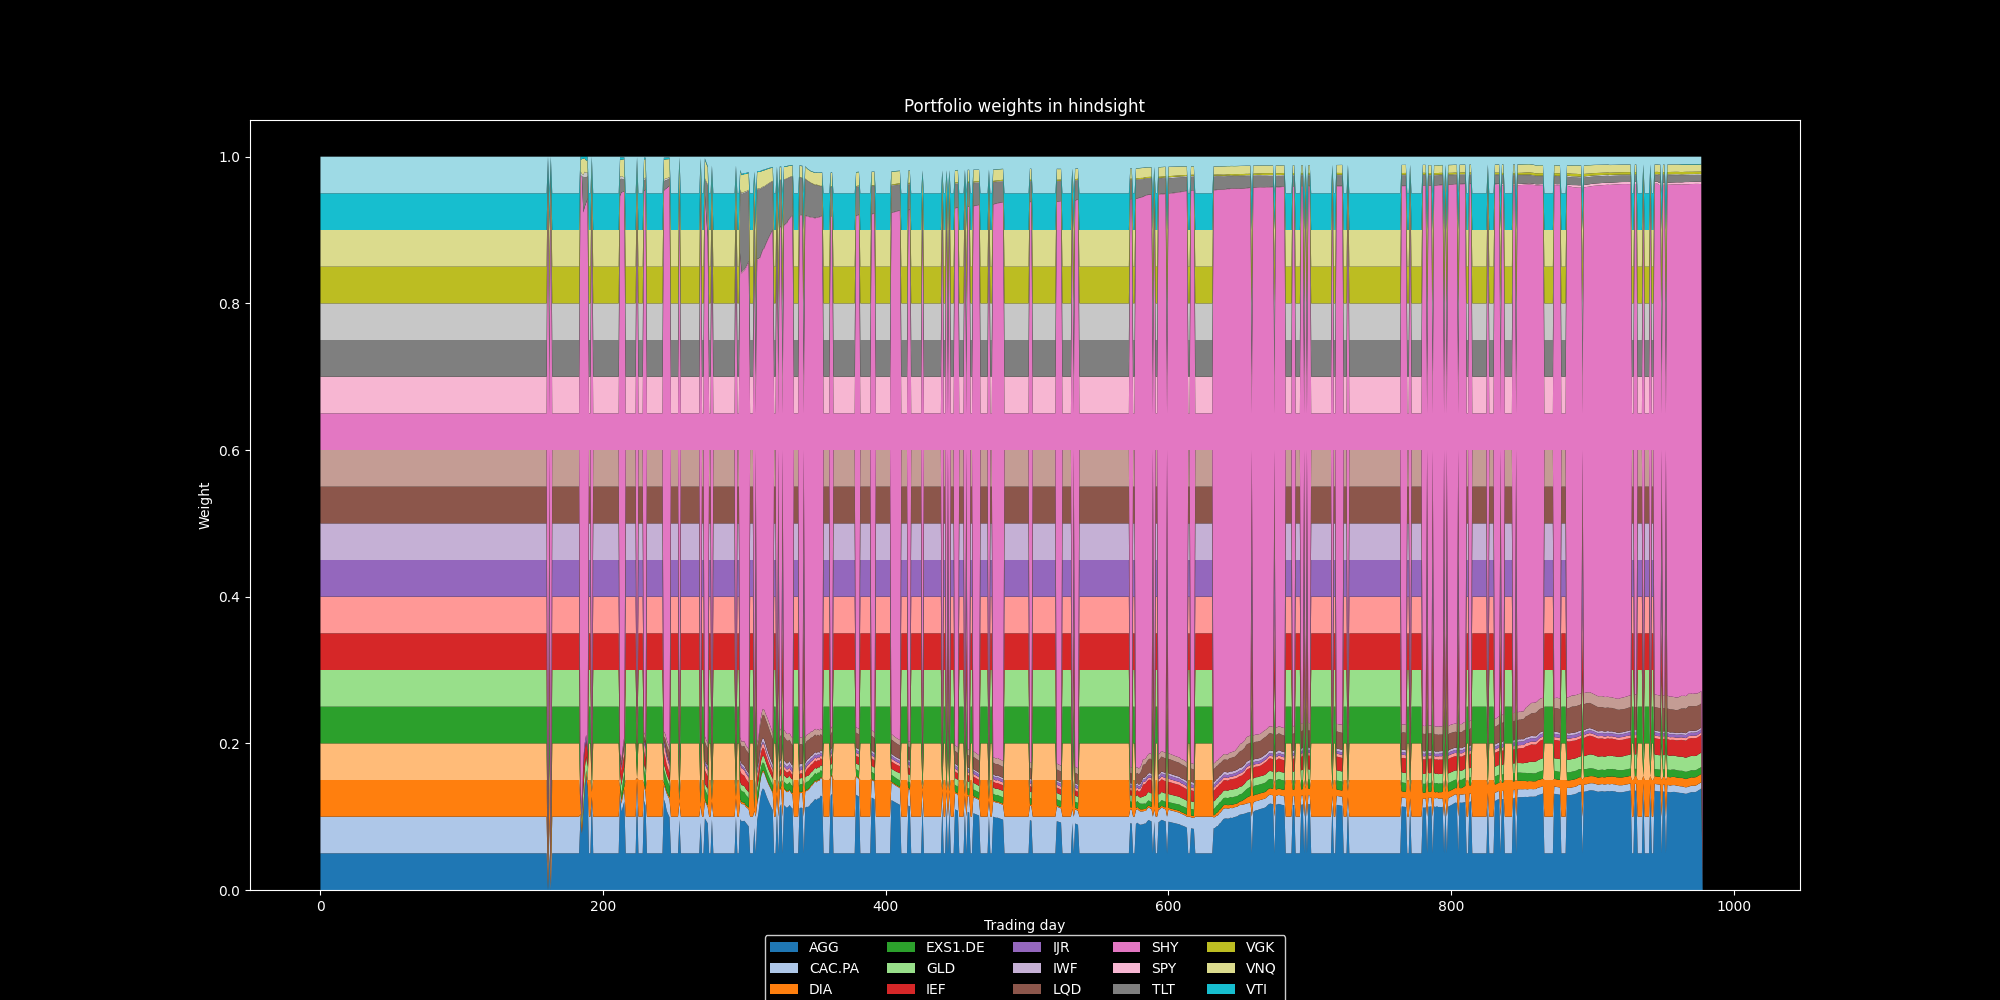

Source data for this figure (header and first rows):
5.000000000000000278e-02, 5.000000000000000278e-02, 5.000000000000000278e-02, 5.000000000000000278e-02, 5.000000000000000278e-02, 5.000000000000000278e-02, 5.000000000000000278e-02, 5.000000000000000278e-02, 5.000000000000000278e-02, 5.000000000000000278e-02, 5.000000000000000278e-02, 5.000000000000000278e-02, 5.000000000000000278e-02, 5.000000000000000278e-02, 5.000000000000000278e-02, 5.000000000000000278e-02, 5.000000000000000278e-02, 5.000000000000000278e-02, 5.000000000000000278e-02, 5.000000000000000278e-02
5.000000000000000278e-02, 5.000000000000000278e-02, 5.000000000000000278e-02, 5.000000000000000278e-02, 5.000000000000000278e-02, 5.000000000000000278e-02, 5.000000000000000278e-02, 5.000000000000000278e-02, 5.000000000000000278e-02, 5.000000000000000278e-02, 5.000000000000000278e-02, 5.000000000000000278e-02, 5.000000000000000278e-02, 5.000000000000000278e-02, 5.000000000000000278e-02, 5.000000000000000278e-02, 5.000000000000000278e-02, 5.000000000000000278e-02, 5.000000000000000278e-02, 5.000000000000000278e-02
5.000000000000000278e-02, 5.000000000000000278e-02, 5.000000000000000278e-02, 5.000000000000000278e-02, 5.000000000000000278e-02, 5.000000000000000278e-02, 5.000000000000000278e-02, 5.000000000000000278e-02, 5.000000000000000278e-02, 5.000000000000000278e-02, 5.000000000000000278e-02, 5.000000000000000278e-02, 5.000000000000000278e-02, 5.000000000000000278e-02, 5.000000000000000278e-02, 5.000000000000000278e-02, 5.000000000000000278e-02, 5.000000000000000278e-02, 5.000000000000000278e-02, 5.000000000000000278e-02
5.000000000000000278e-02, 5.000000000000000278e-02, 5.000000000000000278e-02, 5.000000000000000278e-02, 5.000000000000000278e-02, 5.000000000000000278e-02, 5.000000000000000278e-02, 5.000000000000000278e-02, 5.000000000000000278e-02, 5.000000000000000278e-02, 5.000000000000000278e-02, 5.000000000000000278e-02, 5.000000000000000278e-02, 5.000000000000000278e-02, 5.000000000000000278e-02, 5.000000000000000278e-02, 5.000000000000000278e-02, 5.000000000000000278e-02, 5.000000000000000278e-02, 5.000000000000000278e-02
5.000000000000000278e-02, 5.000000000000000278e-02, 5.000000000000000278e-02, 5.000000000000000278e-02, 5.000000000000000278e-02, 5.000000000000000278e-02, 5.000000000000000278e-02, 5.000000000000000278e-02, 5.000000000000000278e-02, 5.000000000000000278e-02, 5.000000000000000278e-02, 5.000000000000000278e-02, 5.000000000000000278e-02, 5.000000000000000278e-02, 5.000000000000000278e-02, 5.000000000000000278e-02, 5.000000000000000278e-02, 5.000000000000000278e-02, 5.000000000000000278e-02, 5.000000000000000278e-02
5.000000000000000278e-02, 5.000000000000000278e-02, 5.000000000000000278e-02, 5.000000000000000278e-02, 5.000000000000000278e-02, 5.000000000000000278e-02, 5.000000000000000278e-02, 5.000000000000000278e-02, 5.000000000000000278e-02, 5.000000000000000278e-02, 5.000000000000000278e-02, 5.000000000000000278e-02, 5.000000000000000278e-02, 5.000000000000000278e-02, 5.000000000000000278e-02, 5.000000000000000278e-02, 5.000000000000000278e-02, 5.000000000000000278e-02, 5.000000000000000278e-02, 5.000000000000000278e-02
5.000000000000000278e-02, 5.000000000000000278e-02, 5.000000000000000278e-02, 5.000000000000000278e-02, 5.000000000000000278e-02, 5.000000000000000278e-02, 5.000000000000000278e-02, 5.000000000000000278e-02, 5.000000000000000278e-02, 5.000000000000000278e-02, 5.000000000000000278e-02, 5.000000000000000278e-02, 5.000000000000000278e-02, 5.000000000000000278e-02, 5.000000000000000278e-02, 5.000000000000000278e-02, 5.000000000000000278e-02, 5.000000000000000278e-02, 5.000000000000000278e-02, 5.000000000000000278e-02
5.000000000000000278e-02, 5.000000000000000278e-02, 5.000000000000000278e-02, 5.000000000000000278e-02, 5.000000000000000278e-02, 5.000000000000000278e-02, 5.000000000000000278e-02, 5.000000000000000278e-02, 5.000000000000000278e-02, 5.000000000000000278e-02, 5.000000000000000278e-02, 5.000000000000000278e-02, 5.000000000000000278e-02, 5.000000000000000278e-02, 5.000000000000000278e-02, 5.000000000000000278e-02, 5.000000000000000278e-02, 5.000000000000000278e-02, 5.000000000000000278e-02, 5.000000000000000278e-02
5.000000000000000278e-02, 5.000000000000000278e-02, 5.000000000000000278e-02, 5.000000000000000278e-02, 5.000000000000000278e-02, 5.000000000000000278e-02, 5.000000000000000278e-02, 5.000000000000000278e-02, 5.000000000000000278e-02, 5.000000000000000278e-02, 5.000000000000000278e-02, 5.000000000000000278e-02, 5.000000000000000278e-02, 5.000000000000000278e-02, 5.000000000000000278e-02, 5.000000000000000278e-02, 5.000000000000000278e-02, 5.000000000000000278e-02, 5.000000000000000278e-02, 5.000000000000000278e-02
5.000000000000000278e-02, 5.000000000000000278e-02, 5.000000000000000278e-02, 5.000000000000000278e-02, 5.000000000000000278e-02, 5.000000000000000278e-02, 5.000000000000000278e-02, 5.000000000000000278e-02, 5.000000000000000278e-02, 5.000000000000000278e-02, 5.000000000000000278e-02, 5.000000000000000278e-02, 5.000000000000000278e-02, 5.000000000000000278e-02, 5.000000000000000278e-02, 5.000000000000000278e-02, 5.000000000000000278e-02, 5.000000000000000278e-02, 5.000000000000000278e-02, 5.000000000000000278e-02
5.000000000000000278e-02, 5.000000000000000278e-02, 5.000000000000000278e-02, 5.000000000000000278e-02, 5.000000000000000278e-02, 5.000000000000000278e-02, 5.000000000000000278e-02, 5.000000000000000278e-02, 5.000000000000000278e-02, 5.000000000000000278e-02, 5.000000000000000278e-02, 5.000000000000000278e-02, 5.000000000000000278e-02, 5.000000000000000278e-02, 5.000000000000000278e-02, 5.000000000000000278e-02, 5.000000000000000278e-02, 5.000000000000000278e-02, 5.000000000000000278e-02, 5.000000000000000278e-02
5.000000000000000278e-02, 5.000000000000000278e-02, 5.000000000000000278e-02, 5.000000000000000278e-02, 5.000000000000000278e-02, 5.000000000000000278e-02, 5.000000000000000278e-02, 5.000000000000000278e-02, 5.000000000000000278e-02, 5.000000000000000278e-02, 5.000000000000000278e-02, 5.000000000000000278e-02, 5.000000000000000278e-02, 5.000000000000000278e-02, 5.000000000000000278e-02, 5.000000000000000278e-02, 5.000000000000000278e-02, 5.000000000000000278e-02, 5.000000000000000278e-02, 5.000000000000000278e-02
5.000000000000000278e-02, 5.000000000000000278e-02, 5.000000000000000278e-02, 5.000000000000000278e-02, 5.000000000000000278e-02, 5.000000000000000278e-02, 5.000000000000000278e-02, 5.000000000000000278e-02, 5.000000000000000278e-02, 5.000000000000000278e-02, 5.000000000000000278e-02, 5.000000000000000278e-02, 5.000000000000000278e-02, 5.000000000000000278e-02, 5.000000000000000278e-02, 5.000000000000000278e-02, 5.000000000000000278e-02, 5.000000000000000278e-02, 5.000000000000000278e-02, 5.000000000000000278e-02
5.000000000000000278e-02, 5.000000000000000278e-02, 5.000000000000000278e-02, 5.000000000000000278e-02, 5.000000000000000278e-02, 5.000000000000000278e-02, 5.000000000000000278e-02, 5.000000000000000278e-02, 5.000000000000000278e-02, 5.000000000000000278e-02, 5.000000000000000278e-02, 5.000000000000000278e-02, 5.000000000000000278e-02, 5.000000000000000278e-02, 5.000000000000000278e-02, 5.000000000000000278e-02, 5.000000000000000278e-02, 5.000000000000000278e-02, 5.000000000000000278e-02, 5.000000000000000278e-02
5.000000000000000278e-02, 5.000000000000000278e-02, 5.000000000000000278e-02, 5.000000000000000278e-02, 5.000000000000000278e-02, 5.000000000000000278e-02, 5.000000000000000278e-02, 5.000000000000000278e-02, 5.000000000000000278e-02, 5.000000000000000278e-02, 5.000000000000000278e-02, 5.000000000000000278e-02, 5.000000000000000278e-02, 5.000000000000000278e-02, 5.000000000000000278e-02, 5.000000000000000278e-02, 5.000000000000000278e-02, 5.000000000000000278e-02, 5.000000000000000278e-02, 5.000000000000000278e-02
5.000000000000000278e-02, 5.000000000000000278e-02, 5.000000000000000278e-02, 5.000000000000000278e-02, 5.000000000000000278e-02, 5.000000000000000278e-02, 5.000000000000000278e-02, 5.000000000000000278e-02, 5.000000000000000278e-02, 5.000000000000000278e-02, 5.000000000000000278e-02, 5.000000000000000278e-02, 5.000000000000000278e-02, 5.000000000000000278e-02, 5.000000000000000278e-02, 5.000000000000000278e-02, 5.000000000000000278e-02, 5.000000000000000278e-02, 5.000000000000000278e-02, 5.000000000000000278e-02
5.000000000000000278e-02, 5.000000000000000278e-02, 5.000000000000000278e-02, 5.000000000000000278e-02, 5.000000000000000278e-02, 5.000000000000000278e-02, 5.000000000000000278e-02, 5.000000000000000278e-02, 5.000000000000000278e-02, 5.000000000000000278e-02, 5.000000000000000278e-02, 5.000000000000000278e-02, 5.000000000000000278e-02, 5.000000000000000278e-02, 5.000000000000000278e-02, 5.000000000000000278e-02, 5.000000000000000278e-02, 5.000000000000000278e-02, 5.000000000000000278e-02, 5.000000000000000278e-02
5.000000000000000278e-02, 5.000000000000000278e-02, 5.000000000000000278e-02, 5.000000000000000278e-02, 5.000000000000000278e-02, 5.000000000000000278e-02, 5.000000000000000278e-02, 5.000000000000000278e-02, 5.000000000000000278e-02, 5.000000000000000278e-02, 5.000000000000000278e-02, 5.000000000000000278e-02, 5.000000000000000278e-02, 5.000000000000000278e-02, 5.000000000000000278e-02, 5.000000000000000278e-02, 5.000000000000000278e-02, 5.000000000000000278e-02, 5.000000000000000278e-02, 5.000000000000000278e-02
5.000000000000000278e-02, 5.000000000000000278e-02, 5.000000000000000278e-02, 5.000000000000000278e-02, 5.000000000000000278e-02, 5.000000000000000278e-02, 5.000000000000000278e-02, 5.000000000000000278e-02, 5.000000000000000278e-02, 5.000000000000000278e-02, 5.000000000000000278e-02, 5.000000000000000278e-02, 5.000000000000000278e-02, 5.000000000000000278e-02, 5.000000000000000278e-02, 5.000000000000000278e-02, 5.000000000000000278e-02, 5.000000000000000278e-02, 5.000000000000000278e-02, 5.000000000000000278e-02
5.000000000000000278e-02, 5.000000000000000278e-02, 5.000000000000000278e-02, 5.000000000000000278e-02, 5.000000000000000278e-02, 5.000000000000000278e-02, 5.000000000000000278e-02, 5.000000000000000278e-02, 5.000000000000000278e-02, 5.000000000000000278e-02, 5.000000000000000278e-02, 5.000000000000000278e-02, 5.000000000000000278e-02, 5.000000000000000278e-02, 5.000000000000000278e-02, 5.000000000000000278e-02, 5.000000000000000278e-02, 5.000000000000000278e-02, 5.000000000000000278e-02, 5.000000000000000278e-02
5.000000000000000278e-02, 5.000000000000000278e-02, 5.000000000000000278e-02, 5.000000000000000278e-02, 5.000000000000000278e-02, 5.000000000000000278e-02, 5.000000000000000278e-02, 5.000000000000000278e-02, 5.000000000000000278e-02, 5.000000000000000278e-02, 5.000000000000000278e-02, 5.000000000000000278e-02, 5.000000000000000278e-02, 5.000000000000000278e-02, 5.000000000000000278e-02, 5.000000000000000278e-02, 5.000000000000000278e-02, 5.000000000000000278e-02, 5.000000000000000278e-02, 5.000000000000000278e-02
5.000000000000000278e-02, 5.000000000000000278e-02, 5.000000000000000278e-02, 5.000000000000000278e-02, 5.000000000000000278e-02, 5.000000000000000278e-02, 5.000000000000000278e-02, 5.000000000000000278e-02, 5.000000000000000278e-02, 5.000000000000000278e-02, 5.000000000000000278e-02, 5.000000000000000278e-02, 5.000000000000000278e-02, 5.000000000000000278e-02, 5.000000000000000278e-02, 5.000000000000000278e-02, 5.000000000000000278e-02, 5.000000000000000278e-02, 5.000000000000000278e-02, 5.000000000000000278e-02
5.000000000000000278e-02, 5.000000000000000278e-02, 5.000000000000000278e-02, 5.000000000000000278e-02, 5.000000000000000278e-02, 5.000000000000000278e-02, 5.000000000000000278e-02, 5.000000000000000278e-02, 5.000000000000000278e-02, 5.000000000000000278e-02, 5.000000000000000278e-02, 5.000000000000000278e-02, 5.000000000000000278e-02, 5.000000000000000278e-02, 5.000000000000000278e-02, 5.000000000000000278e-02, 5.000000000000000278e-02, 5.000000000000000278e-02, 5.000000000000000278e-02, 5.000000000000000278e-02
5.000000000000000278e-02, 5.000000000000000278e-02, 5.000000000000000278e-02, 5.000000000000000278e-02, 5.000000000000000278e-02, 5.000000000000000278e-02, 5.000000000000000278e-02, 5.000000000000000278e-02, 5.000000000000000278e-02, 5.000000000000000278e-02, 5.000000000000000278e-02, 5.000000000000000278e-02, 5.000000000000000278e-02, 5.000000000000000278e-02, 5.000000000000000278e-02, 5.000000000000000278e-02, 5.000000000000000278e-02, 5.000000000000000278e-02, 5.000000000000000278e-02, 5.000000000000000278e-02
5.000000000000000278e-02, 5.000000000000000278e-02, 5.000000000000000278e-02, 5.000000000000000278e-02, 5.000000000000000278e-02, 5.000000000000000278e-02, 5.000000000000000278e-02, 5.000000000000000278e-02, 5.000000000000000278e-02, 5.000000000000000278e-02, 5.000000000000000278e-02, 5.000000000000000278e-02, 5.000000000000000278e-02, 5.000000000000000278e-02, 5.000000000000000278e-02, 5.000000000000000278e-02, 5.000000000000000278e-02, 5.000000000000000278e-02, 5.000000000000000278e-02, 5.000000000000000278e-02
5.000000000000000278e-02, 5.000000000000000278e-02, 5.000000000000000278e-02, 5.000000000000000278e-02, 5.000000000000000278e-02, 5.000000000000000278e-02, 5.000000000000000278e-02, 5.000000000000000278e-02, 5.000000000000000278e-02, 5.000000000000000278e-02, 5.000000000000000278e-02, 5.000000000000000278e-02, 5.000000000000000278e-02, 5.000000000000000278e-02, 5.000000000000000278e-02, 5.000000000000000278e-02, 5.000000000000000278e-02, 5.000000000000000278e-02, 5.000000000000000278e-02, 5.000000000000000278e-02
5.000000000000000278e-02, 5.000000000000000278e-02, 5.000000000000000278e-02, 5.000000000000000278e-02, 5.000000000000000278e-02, 5.000000000000000278e-02, 5.000000000000000278e-02, 5.000000000000000278e-02, 5.000000000000000278e-02, 5.000000000000000278e-02, 5.000000000000000278e-02, 5.000000000000000278e-02, 5.000000000000000278e-02, 5.000000000000000278e-02, 5.000000000000000278e-02, 5.000000000000000278e-02, 5.000000000000000278e-02, 5.000000000000000278e-02, 5.000000000000000278e-02, 5.000000000000000278e-02
5.000000000000000278e-02, 5.000000000000000278e-02, 5.000000000000000278e-02, 5.000000000000000278e-02, 5.000000000000000278e-02, 5.000000000000000278e-02, 5.000000000000000278e-02, 5.000000000000000278e-02, 5.000000000000000278e-02, 5.000000000000000278e-02, 5.000000000000000278e-02, 5.000000000000000278e-02, 5.000000000000000278e-02, 5.000000000000000278e-02, 5.000000000000000278e-02, 5.000000000000000278e-02, 5.000000000000000278e-02, 5.000000000000000278e-02, 5.000000000000000278e-02, 5.000000000000000278e-02
5.000000000000000278e-02, 5.000000000000000278e-02, 5.000000000000000278e-02, 5.000000000000000278e-02, 5.000000000000000278e-02, 5.000000000000000278e-02, 5.000000000000000278e-02, 5.000000000000000278e-02, 5.000000000000000278e-02, 5.000000000000000278e-02, 5.000000000000000278e-02, 5.000000000000000278e-02, 5.000000000000000278e-02, 5.000000000000000278e-02, 5.000000000000000278e-02, 5.000000000000000278e-02, 5.000000000000000278e-02, 5.000000000000000278e-02, 5.000000000000000278e-02, 5.000000000000000278e-02
5.000000000000000278e-02, 5.000000000000000278e-02, 5.000000000000000278e-02, 5.000000000000000278e-02, 5.000000000000000278e-02, 5.000000000000000278e-02, 5.000000000000000278e-02, 5.000000000000000278e-02, 5.000000000000000278e-02, 5.000000000000000278e-02, 5.000000000000000278e-02, 5.000000000000000278e-02, 5.000000000000000278e-02, 5.000000000000000278e-02, 5.000000000000000278e-02, 5.000000000000000278e-02, 5.000000000000000278e-02, 5.000000000000000278e-02, 5.000000000000000278e-02, 5.000000000000000278e-02
5.000000000000000278e-02, 5.000000000000000278e-02, 5.000000000000000278e-02, 5.000000000000000278e-02, 5.000000000000000278e-02, 5.000000000000000278e-02, 5.000000000000000278e-02, 5.000000000000000278e-02, 5.000000000000000278e-02, 5.000000000000000278e-02, 5.000000000000000278e-02, 5.000000000000000278e-02, 5.000000000000000278e-02, 5.000000000000000278e-02, 5.000000000000000278e-02, 5.000000000000000278e-02, 5.000000000000000278e-02, 5.000000000000000278e-02, 5.000000000000000278e-02, 5.000000000000000278e-02
5.000000000000000278e-02, 5.000000000000000278e-02, 5.000000000000000278e-02, 5.000000000000000278e-02, 5.000000000000000278e-02, 5.000000000000000278e-02, 5.000000000000000278e-02, 5.000000000000000278e-02, 5.000000000000000278e-02, 5.000000000000000278e-02, 5.000000000000000278e-02, 5.000000000000000278e-02, 5.000000000000000278e-02, 5.000000000000000278e-02, 5.000000000000000278e-02, 5.000000000000000278e-02, 5.000000000000000278e-02, 5.000000000000000278e-02, 5.000000000000000278e-02, 5.000000000000000278e-02
5.000000000000000278e-02, 5.000000000000000278e-02, 5.000000000000000278e-02, 5.000000000000000278e-02, 5.000000000000000278e-02, 5.000000000000000278e-02, 5.000000000000000278e-02, 5.000000000000000278e-02, 5.000000000000000278e-02, 5.000000000000000278e-02, 5.000000000000000278e-02, 5.000000000000000278e-02, 5.000000000000000278e-02, 5.000000000000000278e-02, 5.000000000000000278e-02, 5.000000000000000278e-02, 5.000000000000000278e-02, 5.000000000000000278e-02, 5.000000000000000278e-02, 5.000000000000000278e-02
5.000000000000000278e-02, 5.000000000000000278e-02, 5.000000000000000278e-02, 5.000000000000000278e-02, 5.000000000000000278e-02, 5.000000000000000278e-02, 5.000000000000000278e-02, 5.000000000000000278e-02, 5.000000000000000278e-02, 5.000000000000000278e-02, 5.000000000000000278e-02, 5.000000000000000278e-02, 5.000000000000000278e-02, 5.000000000000000278e-02, 5.000000000000000278e-02, 5.000000000000000278e-02, 5.000000000000000278e-02, 5.000000000000000278e-02, 5.000000000000000278e-02, 5.000000000000000278e-02
5.000000000000000278e-02, 5.000000000000000278e-02, 5.000000000000000278e-02, 5.000000000000000278e-02, 5.000000000000000278e-02, 5.000000000000000278e-02, 5.000000000000000278e-02, 5.000000000000000278e-02, 5.000000000000000278e-02, 5.000000000000000278e-02, 5.000000000000000278e-02, 5.000000000000000278e-02, 5.000000000000000278e-02, 5.000000000000000278e-02, 5.000000000000000278e-02, 5.000000000000000278e-02, 5.000000000000000278e-02, 5.000000000000000278e-02, 5.000000000000000278e-02, 5.000000000000000278e-02
5.000000000000000278e-02, 5.000000000000000278e-02, 5.000000000000000278e-02, 5.000000000000000278e-02, 5.000000000000000278e-02, 5.000000000000000278e-02, 5.000000000000000278e-02, 5.000000000000000278e-02, 5.000000000000000278e-02, 5.000000000000000278e-02, 5.000000000000000278e-02, 5.000000000000000278e-02, 5.000000000000000278e-02, 5.000000000000000278e-02, 5.000000000000000278e-02, 5.000000000000000278e-02, 5.000000000000000278e-02, 5.000000000000000278e-02, 5.000000000000000278e-02, 5.000000000000000278e-02
5.000000000000000278e-02, 5.000000000000000278e-02, 5.000000000000000278e-02, 5.000000000000000278e-02, 5.000000000000000278e-02, 5.000000000000000278e-02, 5.000000000000000278e-02, 5.000000000000000278e-02, 5.000000000000000278e-02, 5.000000000000000278e-02, 5.000000000000000278e-02, 5.000000000000000278e-02, 5.000000000000000278e-02, 5.000000000000000278e-02, 5.000000000000000278e-02, 5.000000000000000278e-02, 5.000000000000000278e-02, 5.000000000000000278e-02, 5.000000000000000278e-02, 5.000000000000000278e-02
5.000000000000000278e-02, 5.000000000000000278e-02, 5.000000000000000278e-02, 5.000000000000000278e-02, 5.000000000000000278e-02, 5.000000000000000278e-02, 5.000000000000000278e-02, 5.000000000000000278e-02, 5.000000000000000278e-02, 5.000000000000000278e-02, 5.000000000000000278e-02, 5.000000000000000278e-02, 5.000000000000000278e-02, 5.000000000000000278e-02, 5.000000000000000278e-02, 5.000000000000000278e-02, 5.000000000000000278e-02, 5.000000000000000278e-02, 5.000000000000000278e-02, 5.000000000000000278e-02
5.000000000000000278e-02, 5.000000000000000278e-02, 5.000000000000000278e-02, 5.000000000000000278e-02, 5.000000000000000278e-02, 5.000000000000000278e-02, 5.000000000000000278e-02, 5.000000000000000278e-02, 5.000000000000000278e-02, 5.000000000000000278e-02, 5.000000000000000278e-02, 5.000000000000000278e-02, 5.000000000000000278e-02, 5.000000000000000278e-02, 5.000000000000000278e-02, 5.000000000000000278e-02, 5.000000000000000278e-02, 5.000000000000000278e-02, 5.000000000000000278e-02, 5.000000000000000278e-02
5.000000000000000278e-02, 5.000000000000000278e-02, 5.000000000000000278e-02, 5.000000000000000278e-02, 5.000000000000000278e-02, 5.000000000000000278e-02, 5.000000000000000278e-02, 5.000000000000000278e-02, 5.000000000000000278e-02, 5.000000000000000278e-02, 5.000000000000000278e-02, 5.000000000000000278e-02, 5.000000000000000278e-02, 5.000000000000000278e-02, 5.000000000000000278e-02, 5.000000000000000278e-02, 5.000000000000000278e-02, 5.000000000000000278e-02, 5.000000000000000278e-02, 5.000000000000000278e-02
5.000000000000000278e-02, 5.000000000000000278e-02, 5.000000000000000278e-02, 5.000000000000000278e-02, 5.000000000000000278e-02, 5.000000000000000278e-02, 5.000000000000000278e-02, 5.000000000000000278e-02, 5.000000000000000278e-02, 5.000000000000000278e-02, 5.000000000000000278e-02, 5.000000000000000278e-02, 5.000000000000000278e-02, 5.000000000000000278e-02, 5.000000000000000278e-02, 5.000000000000000278e-02, 5.000000000000000278e-02, 5.000000000000000278e-02, 5.000000000000000278e-02, 5.000000000000000278e-02
5.000000000000000278e-02, 5.000000000000000278e-02, 5.000000000000000278e-02, 5.000000000000000278e-02, 5.000000000000000278e-02, 5.000000000000000278e-02, 5.000000000000000278e-02, 5.000000000000000278e-02, 5.000000000000000278e-02, 5.000000000000000278e-02, 5.000000000000000278e-02, 5.000000000000000278e-02, 5.000000000000000278e-02, 5.000000000000000278e-02, 5.000000000000000278e-02, 5.000000000000000278e-02, 5.000000000000000278e-02, 5.000000000000000278e-02, 5.000000000000000278e-02, 5.000000000000000278e-02
5.000000000000000278e-02, 5.000000000000000278e-02, 5.000000000000000278e-02, 5.000000000000000278e-02, 5.000000000000000278e-02, 5.000000000000000278e-02, 5.000000000000000278e-02, 5.000000000000000278e-02, 5.000000000000000278e-02, 5.000000000000000278e-02, 5.000000000000000278e-02, 5.000000000000000278e-02, 5.000000000000000278e-02, 5.000000000000000278e-02, 5.000000000000000278e-02, 5.000000000000000278e-02, 5.000000000000000278e-02, 5.000000000000000278e-02, 5.000000000000000278e-02, 5.000000000000000278e-02
5.000000000000000278e-02, 5.000000000000000278e-02, 5.000000000000000278e-02, 5.000000000000000278e-02, 5.000000000000000278e-02, 5.000000000000000278e-02, 5.000000000000000278e-02, 5.000000000000000278e-02, 5.000000000000000278e-02, 5.000000000000000278e-02, 5.000000000000000278e-02, 5.000000000000000278e-02, 5.000000000000000278e-02, 5.000000000000000278e-02, 5.000000000000000278e-02, 5.000000000000000278e-02, 5.000000000000000278e-02, 5.000000000000000278e-02, 5.000000000000000278e-02, 5.000000000000000278e-02
5.000000000000000278e-02, 5.000000000000000278e-02, 5.000000000000000278e-02, 5.000000000000000278e-02, 5.000000000000000278e-02, 5.000000000000000278e-02, 5.000000000000000278e-02, 5.000000000000000278e-02, 5.000000000000000278e-02, 5.000000000000000278e-02, 5.000000000000000278e-02, 5.000000000000000278e-02, 5.000000000000000278e-02, 5.000000000000000278e-02, 5.000000000000000278e-02, 5.000000000000000278e-02, 5.000000000000000278e-02, 5.000000000000000278e-02, 5.000000000000000278e-02, 5.000000000000000278e-02
5.000000000000000278e-02, 5.000000000000000278e-02, 5.000000000000000278e-02, 5.000000000000000278e-02, 5.000000000000000278e-02, 5.000000000000000278e-02, 5.000000000000000278e-02, 5.000000000000000278e-02, 5.000000000000000278e-02, 5.000000000000000278e-02, 5.000000000000000278e-02, 5.000000000000000278e-02, 5.000000000000000278e-02, 5.000000000000000278e-02, 5.000000000000000278e-02, 5.000000000000000278e-02, 5.000000000000000278e-02, 5.000000000000000278e-02, 5.000000000000000278e-02, 5.000000000000000278e-02
5.000000000000000278e-02, 5.000000000000000278e-02, 5.000000000000000278e-02, 5.000000000000000278e-02, 5.000000000000000278e-02, 5.000000000000000278e-02, 5.000000000000000278e-02, 5.000000000000000278e-02, 5.000000000000000278e-02, 5.000000000000000278e-02, 5.000000000000000278e-02, 5.000000000000000278e-02, 5.000000000000000278e-02, 5.000000000000000278e-02, 5.000000000000000278e-02, 5.000000000000000278e-02, 5.000000000000000278e-02, 5.000000000000000278e-02, 5.000000000000000278e-02, 5.000000000000000278e-02
5.000000000000000278e-02, 5.000000000000000278e-02, 5.000000000000000278e-02, 5.000000000000000278e-02, 5.000000000000000278e-02, 5.000000000000000278e-02, 5.000000000000000278e-02, 5.000000000000000278e-02, 5.000000000000000278e-02, 5.000000000000000278e-02, 5.000000000000000278e-02, 5.000000000000000278e-02, 5.000000000000000278e-02, 5.000000000000000278e-02, 5.000000000000000278e-02, 5.000000000000000278e-02, 5.000000000000000278e-02, 5.000000000000000278e-02, 5.000000000000000278e-02, 5.000000000000000278e-02
5.000000000000000278e-02, 5.000000000000000278e-02, 5.000000000000000278e-02, 5.000000000000000278e-02, 5.000000000000000278e-02, 5.000000000000000278e-02, 5.000000000000000278e-02, 5.000000000000000278e-02, 5.000000000000000278e-02, 5.000000000000000278e-02, 5.000000000000000278e-02, 5.000000000000000278e-02, 5.000000000000000278e-02, 5.000000000000000278e-02, 5.000000000000000278e-02, 5.000000000000000278e-02, 5.000000000000000278e-02, 5.000000000000000278e-02, 5.000000000000000278e-02, 5.000000000000000278e-02
5.000000000000000278e-02, 5.000000000000000278e-02, 5.000000000000000278e-02, 5.000000000000000278e-02, 5.000000000000000278e-02, 5.000000000000000278e-02, 5.000000000000000278e-02, 5.000000000000000278e-02, 5.000000000000000278e-02, 5.000000000000000278e-02, 5.000000000000000278e-02, 5.000000000000000278e-02, 5.000000000000000278e-02, 5.000000000000000278e-02, 5.000000000000000278e-02, 5.000000000000000278e-02, 5.000000000000000278e-02, 5.000000000000000278e-02, 5.000000000000000278e-02, 5.000000000000000278e-02
5.000000000000000278e-02, 5.000000000000000278e-02, 5.000000000000000278e-02, 5.000000000000000278e-02, 5.000000000000000278e-02, 5.000000000000000278e-02, 5.000000000000000278e-02, 5.000000000000000278e-02, 5.000000000000000278e-02, 5.000000000000000278e-02, 5.000000000000000278e-02, 5.000000000000000278e-02, 5.000000000000000278e-02, 5.000000000000000278e-02, 5.000000000000000278e-02, 5.000000000000000278e-02, 5.000000000000000278e-02, 5.000000000000000278e-02, 5.000000000000000278e-02, 5.000000000000000278e-02
5.000000000000000278e-02, 5.000000000000000278e-02, 5.000000000000000278e-02, 5.000000000000000278e-02, 5.000000000000000278e-02, 5.000000000000000278e-02, 5.000000000000000278e-02, 5.000000000000000278e-02, 5.000000000000000278e-02, 5.000000000000000278e-02, 5.000000000000000278e-02, 5.000000000000000278e-02, 5.000000000000000278e-02, 5.000000000000000278e-02, 5.000000000000000278e-02, 5.000000000000000278e-02, 5.000000000000000278e-02, 5.000000000000000278e-02, 5.000000000000000278e-02, 5.000000000000000278e-02
5.000000000000000278e-02, 5.000000000000000278e-02, 5.000000000000000278e-02, 5.000000000000000278e-02, 5.000000000000000278e-02, 5.000000000000000278e-02, 5.000000000000000278e-02, 5.000000000000000278e-02, 5.000000000000000278e-02, 5.000000000000000278e-02, 5.000000000000000278e-02, 5.000000000000000278e-02, 5.000000000000000278e-02, 5.000000000000000278e-02, 5.000000000000000278e-02, 5.000000000000000278e-02, 5.000000000000000278e-02, 5.000000000000000278e-02, 5.000000000000000278e-02, 5.000000000000000278e-02
5.000000000000000278e-02, 5.000000000000000278e-02, 5.000000000000000278e-02, 5.000000000000000278e-02, 5.000000000000000278e-02, 5.000000000000000278e-02, 5.000000000000000278e-02, 5.000000000000000278e-02, 5.000000000000000278e-02, 5.000000000000000278e-02, 5.000000000000000278e-02, 5.000000000000000278e-02, 5.000000000000000278e-02, 5.000000000000000278e-02, 5.000000000000000278e-02, 5.000000000000000278e-02, 5.000000000000000278e-02, 5.000000000000000278e-02, 5.000000000000000278e-02, 5.000000000000000278e-02
5.000000000000000278e-02, 5.000000000000000278e-02, 5.000000000000000278e-02, 5.000000000000000278e-02, 5.000000000000000278e-02, 5.000000000000000278e-02, 5.000000000000000278e-02, 5.000000000000000278e-02, 5.000000000000000278e-02, 5.000000000000000278e-02, 5.000000000000000278e-02, 5.000000000000000278e-02, 5.000000000000000278e-02, 5.000000000000000278e-02, 5.000000000000000278e-02, 5.000000000000000278e-02, 5.000000000000000278e-02, 5.000000000000000278e-02, 5.000000000000000278e-02, 5.000000000000000278e-02
5.000000000000000278e-02, 5.000000000000000278e-02, 5.000000000000000278e-02, 5.000000000000000278e-02, 5.000000000000000278e-02, 5.000000000000000278e-02, 5.000000000000000278e-02, 5.000000000000000278e-02, 5.000000000000000278e-02, 5.000000000000000278e-02, 5.000000000000000278e-02, 5.000000000000000278e-02, 5.000000000000000278e-02, 5.000000000000000278e-02, 5.000000000000000278e-02, 5.000000000000000278e-02, 5.000000000000000278e-02, 5.000000000000000278e-02, 5.000000000000000278e-02, 5.000000000000000278e-02
5.000000000000000278e-02, 5.000000000000000278e-02, 5.000000000000000278e-02, 5.000000000000000278e-02, 5.000000000000000278e-02, 5.000000000000000278e-02, 5.000000000000000278e-02, 5.000000000000000278e-02, 5.000000000000000278e-02, 5.000000000000000278e-02, 5.000000000000000278e-02, 5.000000000000000278e-02, 5.000000000000000278e-02, 5.000000000000000278e-02, 5.000000000000000278e-02, 5.000000000000000278e-02, 5.000000000000000278e-02, 5.000000000000000278e-02, 5.000000000000000278e-02, 5.000000000000000278e-02
5.000000000000000278e-02, 5.000000000000000278e-02, 5.000000000000000278e-02, 5.000000000000000278e-02, 5.000000000000000278e-02, 5.000000000000000278e-02, 5.000000000000000278e-02, 5.000000000000000278e-02, 5.000000000000000278e-02, 5.000000000000000278e-02, 5.000000000000000278e-02, 5.000000000000000278e-02, 5.000000000000000278e-02, 5.000000000000000278e-02, 5.000000000000000278e-02, 5.000000000000000278e-02, 5.000000000000000278e-02, 5.000000000000000278e-02, 5.000000000000000278e-02, 5.000000000000000278e-02
5.000000000000000278e-02, 5.000000000000000278e-02, 5.000000000000000278e-02, 5.000000000000000278e-02, 5.000000000000000278e-02, 5.000000000000000278e-02, 5.000000000000000278e-02, 5.000000000000000278e-02, 5.000000000000000278e-02, 5.000000000000000278e-02, 5.000000000000000278e-02, 5.000000000000000278e-02, 5.000000000000000278e-02, 5.000000000000000278e-02, 5.000000000000000278e-02, 5.000000000000000278e-02, 5.000000000000000278e-02, 5.000000000000000278e-02, 5.000000000000000278e-02, 5.000000000000000278e-02
5.000000000000000278e-02, 5.000000000000000278e-02, 5.000000000000000278e-02, 5.000000000000000278e-02, 5.000000000000000278e-02, 5.000000000000000278e-02, 5.000000000000000278e-02, 5.000000000000000278e-02, 5.000000000000000278e-02, 5.000000000000000278e-02, 5.000000000000000278e-02, 5.000000000000000278e-02, 5.000000000000000278e-02, 5.000000000000000278e-02, 5.000000000000000278e-02, 5.000000000000000278e-02, 5.000000000000000278e-02, 5.000000000000000278e-02, 5.000000000000000278e-02, 5.000000000000000278e-02
5.000000000000000278e-02, 5.000000000000000278e-02, 5.000000000000000278e-02, 5.000000000000000278e-02, 5.000000000000000278e-02, 5.000000000000000278e-02, 5.000000000000000278e-02, 5.000000000000000278e-02, 5.000000000000000278e-02, 5.000000000000000278e-02, 5.000000000000000278e-02, 5.000000000000000278e-02, 5.000000000000000278e-02, 5.000000000000000278e-02, 5.000000000000000278e-02, 5.000000000000000278e-02, 5.000000000000000278e-02, 5.000000000000000278e-02, 5.000000000000000278e-02, 5.000000000000000278e-02
... 938 more rows
